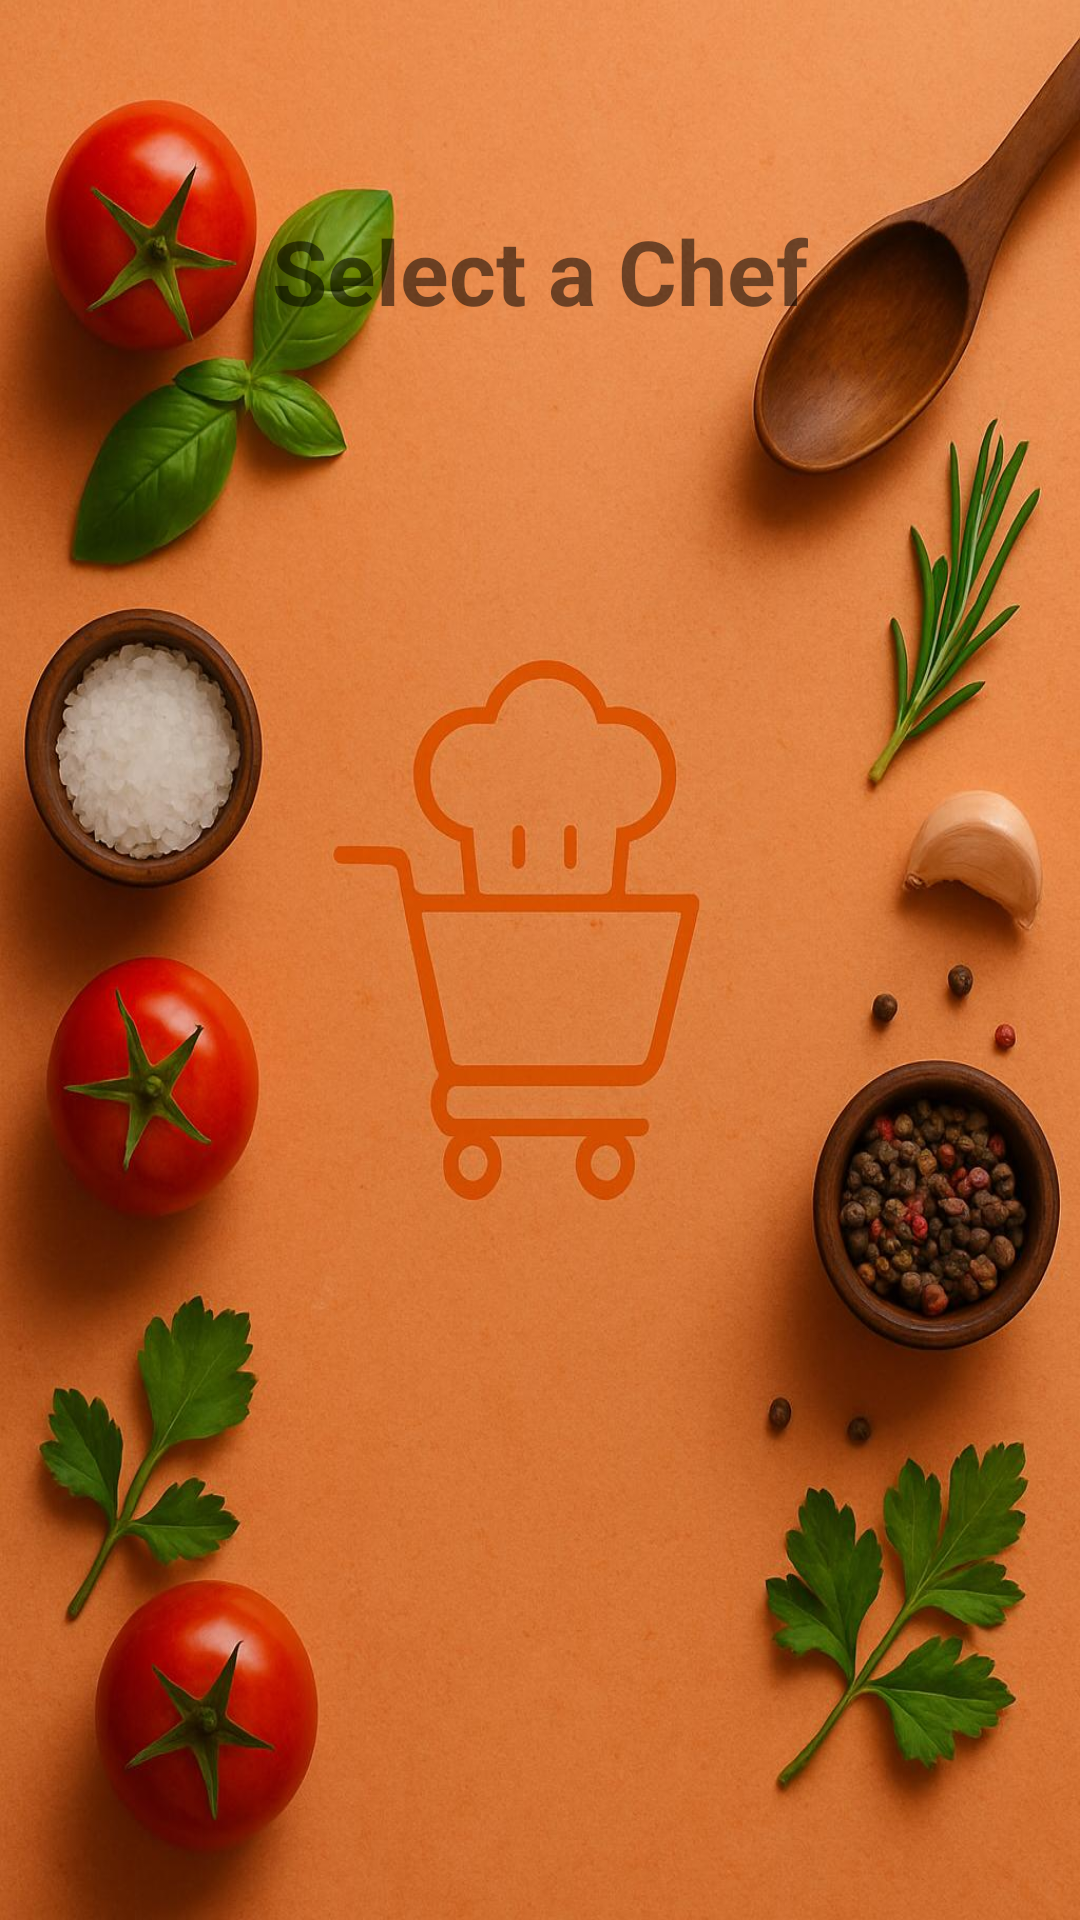

The Android layout XML behind this screen, and the referenced resources:
<!-- AndroidManifest.xml: application theme Theme.ChefCart -->
<!-- res/layout/activity_book_chef.xml -->
<?xml version="1.0" encoding="utf-8"?>
<LinearLayout xmlns:android="http://schemas.android.com/apk/res/android"
    android:layout_width="match_parent"
    android:layout_height="match_parent"
    android:orientation="vertical"
    android:padding="20dp"
    android:background="@drawable/background5">

    <TextView
        android:layout_width="wrap_content"
        android:layout_height="wrap_content"
        android:text="Select a Chef"
        android:textSize="30sp"
        android:textStyle="bold"
        android:layout_marginTop="50dp"
        android:layout_gravity="center"
        android:layout_marginBottom="10dp"/>

    <ListView
        android:id="@+id/listViewChefs"
        android:layout_width="match_parent"
        android:layout_height="wrap_content" />
</LinearLayout>
<!-- resources referenced by this layout -->
<resources>
  <!-- drawable background5: jpg bitmap (drawable, 153491 bytes) -->
  <style name="Theme.ChefCart" parent="Theme.MaterialComponents.Light.NoActionBar">
          <item name="colorPrimary">#BA4921</item>
          <item name="colorPrimaryVariant">@color/primaryDark</item>
          <item name="colorAccent">@color/white</item>
          <item name="android:windowBackground">@drawable/background_layer</item>
      </style>
  <color name="primaryDark">#3700B3</color>
  <color name="white">#FFFFFF</color>
  <!-- drawable background_layer (drawable) -->
  <?xml version="1.0" encoding="utf-8"?>
  <layer-list xmlns:android="http://schemas.android.com/apk/res/android">
      <item>
          <bitmap
              android:layout_height="wrap_content"
              android:layout_width="wrap_content"
              android:gravity="fill|center"
              android:src="@drawable/background5" />
      </item>
  </layer-list>
</resources>
